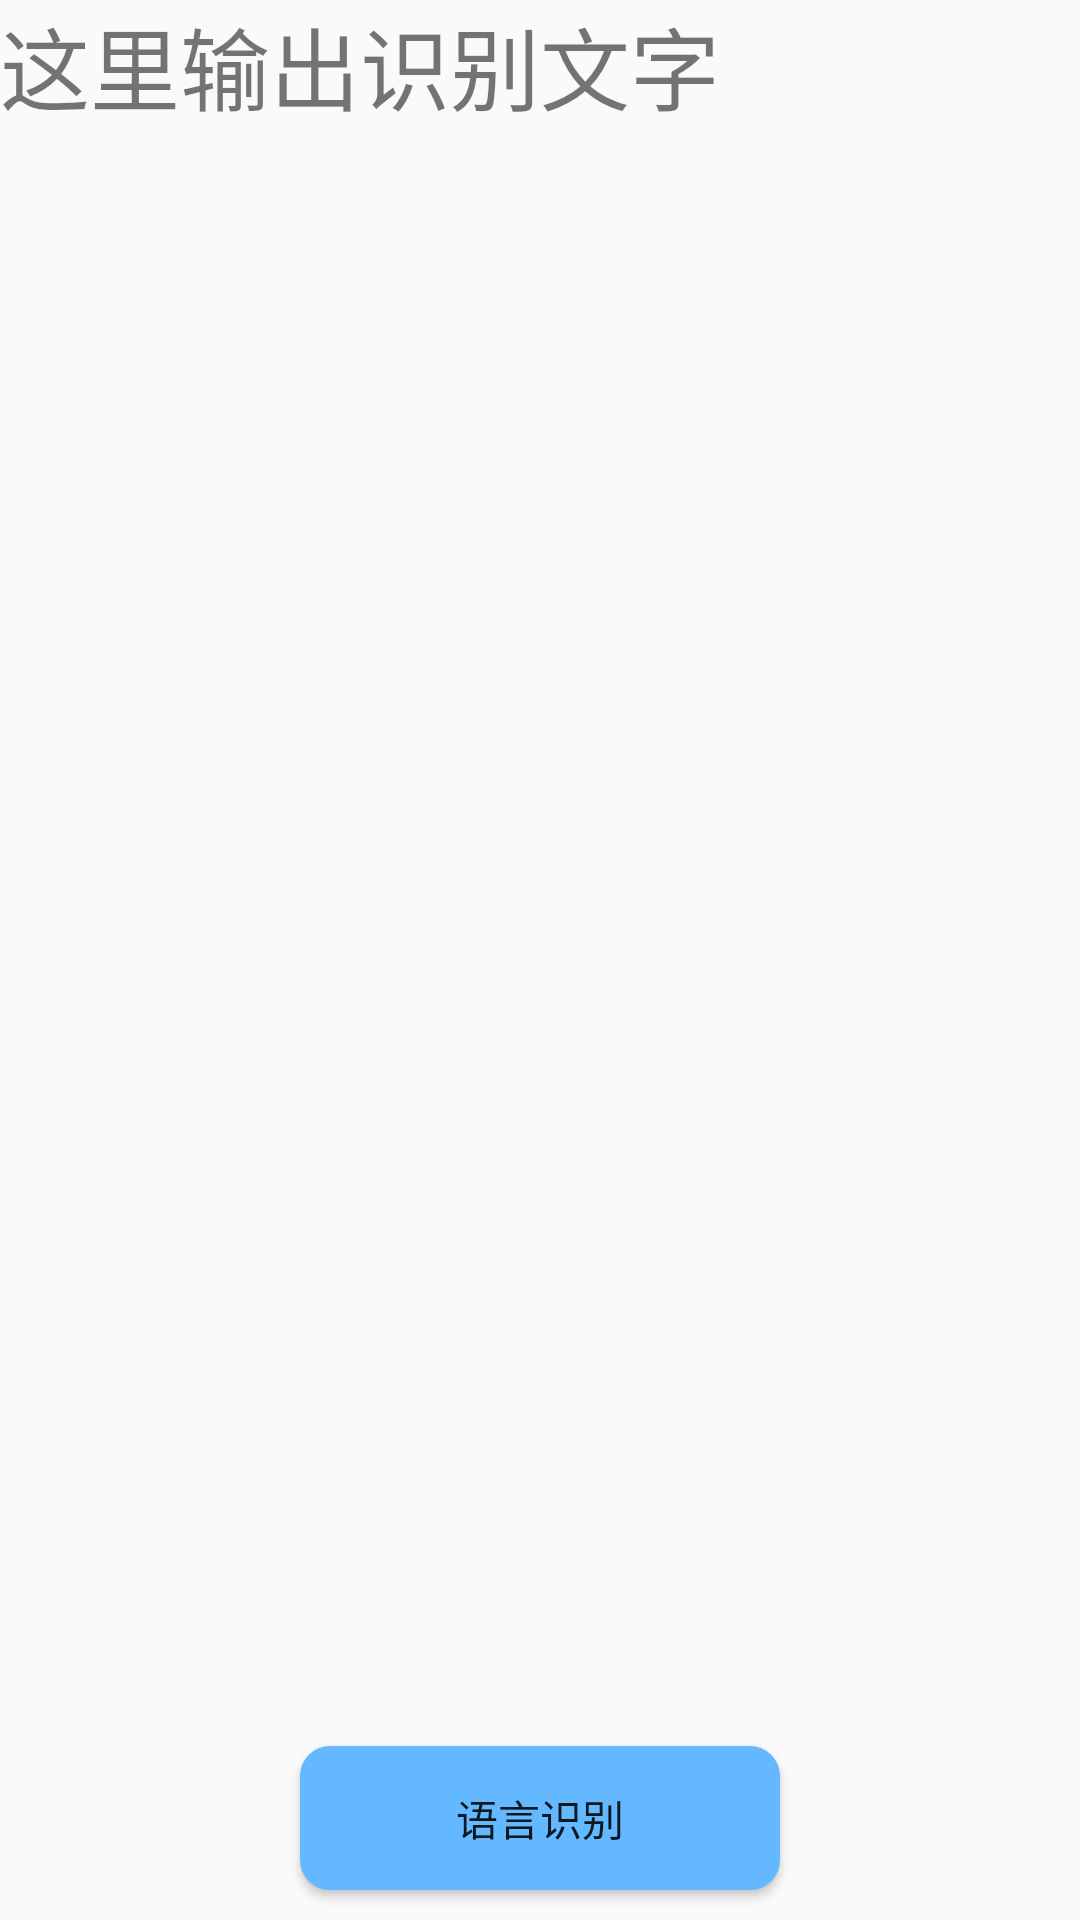

This screen was rendered from an Android layout file. Write that file and the resources it references.
<!-- AndroidManifest.xml: application theme Theme.AppCompat.Light.NoActionBar -->
<!-- res/layout/activity_tab_second.xml -->
<?xml version="1.0" encoding="utf-8"?>
<LinearLayout xmlns:android="http://schemas.android.com/apk/res/android"
    android:layout_width="match_parent"
    android:layout_height="match_parent"
    xmlns:app="http://schemas.android.com/apk/res-auto"
    android:orientation="vertical"
    android:weightSum="1">

    <TextView

        android:id="@+id/text_0"
        android:layout_width="match_parent"
        android:layout_height="100dp"
        android:textSize="30dp"
        android:text="这里输出识别文字"
        android:ellipsize="none"
        android:inputType="textMultiLine"
        android:singleLine="false"
        android:layout_weight="1.00" />

    <Button
        android:id="@+id/btn_start"
        android:layout_width="match_parent"
        android:layout_height="wrap_content"
        android:layout_centerHorizontal="true"
        android:layout_marginBottom="10dp"
        android:layout_marginTop="10dp"
        android:layout_marginLeft="100dp"
        android:layout_marginRight="100dp"
        android:background="@drawable/btn_shape"
        android:elevation="4dp"
        android:foreground="?android:selectableItemBackground"

        android:text="语言识别" />

</LinearLayout>
<!-- resources referenced by this layout -->
<resources>
  <!-- drawable btn_shape (drawable) -->
  <?xml version="1.0" encoding="utf-8"?>
  <shape xmlns:android="http://schemas.android.com/apk/res/android"
      android:shape="rectangle">
      <solid
          android:color="#63B8FF"/>
      <corners
          android:radius="10dp"/>
  </shape>
</resources>
